Image classification data set "img_BG" (dongheemin/MedApp on GitHub). Class labels (30): Anacsen, Bearoze, BenfoBel, Bita 1000, Cleardin, Cospen, Dexpeed, Diarofen, Dyjest, EZN6 ANY, EZN6 EVE, EpinS, Famecone, Gnalen, GreenCall, HavenU, Hetomasin, Hipen, Iveda, Jungrohwan, Krabutin, MayQueen, Naprocsen, OmecopeS, Penssac, Pieon, Qzime, Ropeberon, Socncool, Tanasen.

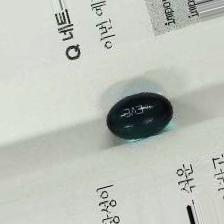
Label: EZN6 EVE

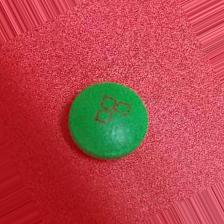
Label: MayQueen

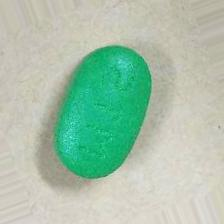
Label: Dyjest

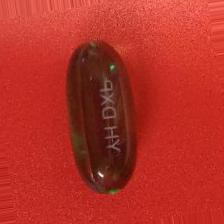
Label: Dexpeed

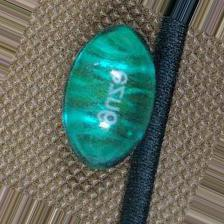
Label: EZN6 ANY

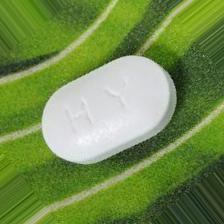
Label: Qzime
